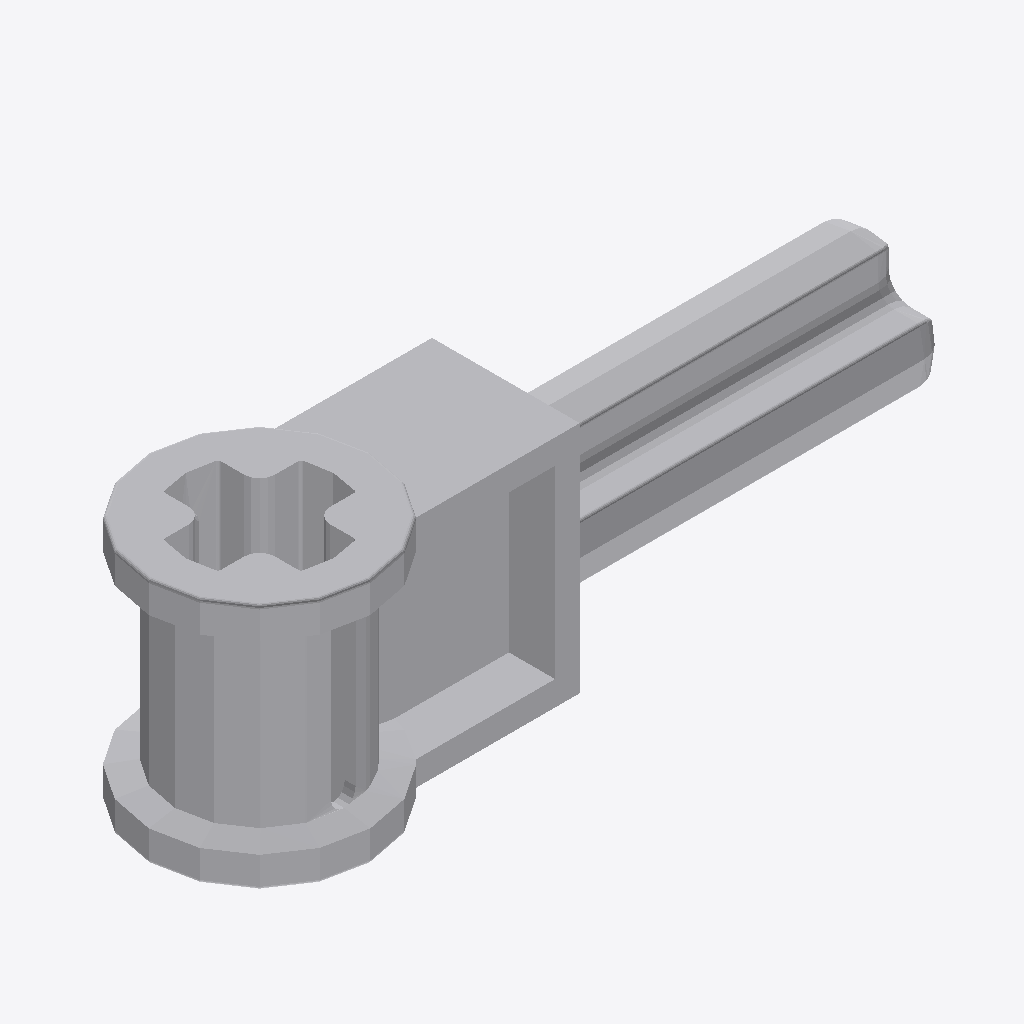
Isometric view of an IFC building model (IFC-SPF (STEP), schema IFC2X3, length unit millimetre), seen from the south-west, elements coloured by IFC class: 1 other element (light grey).
Extent 0.024 m × 0.007 m × 0.008 m (x, y, z). Elements (1): 1 IfcBuildingElementProxy.

HEADER;
FILE_DESCRIPTION(('Unknown'),'2;1');
FILE_NAME('ClGray_4211536_AVV','2025-07-21T23:50:48+02:00',('Unknown'),('Unknown'),'ST-DEVELOPER v19.4','Unknown','OpenTools');
FILE_SCHEMA(('IFC2X3'));
ENDSEC;
DATA;
#4059=IFCPROJECT('07hUkdHgGydfWsFJH56q5B',#5022,'ClGray_4211536_AVV',' ',' ',' ',' ',(#5017),#4060);
#20=IFCBUILDING('3G2N19bOG__grq1LV0cQPU',#5022,'Default Building',$,$,#18,$,$,.ELEMENT.,0.0,0.0,$);
#14=IFCBUILDINGELEMENTPROXY('2GP_XOK7Wq1Pa1NGQTVWHM',#5022,'ClGray_4211536_AVV',' ','ClGray_4211536_AVV',#19,#15,' ',.ELEMENT.);
ENDSEC;
